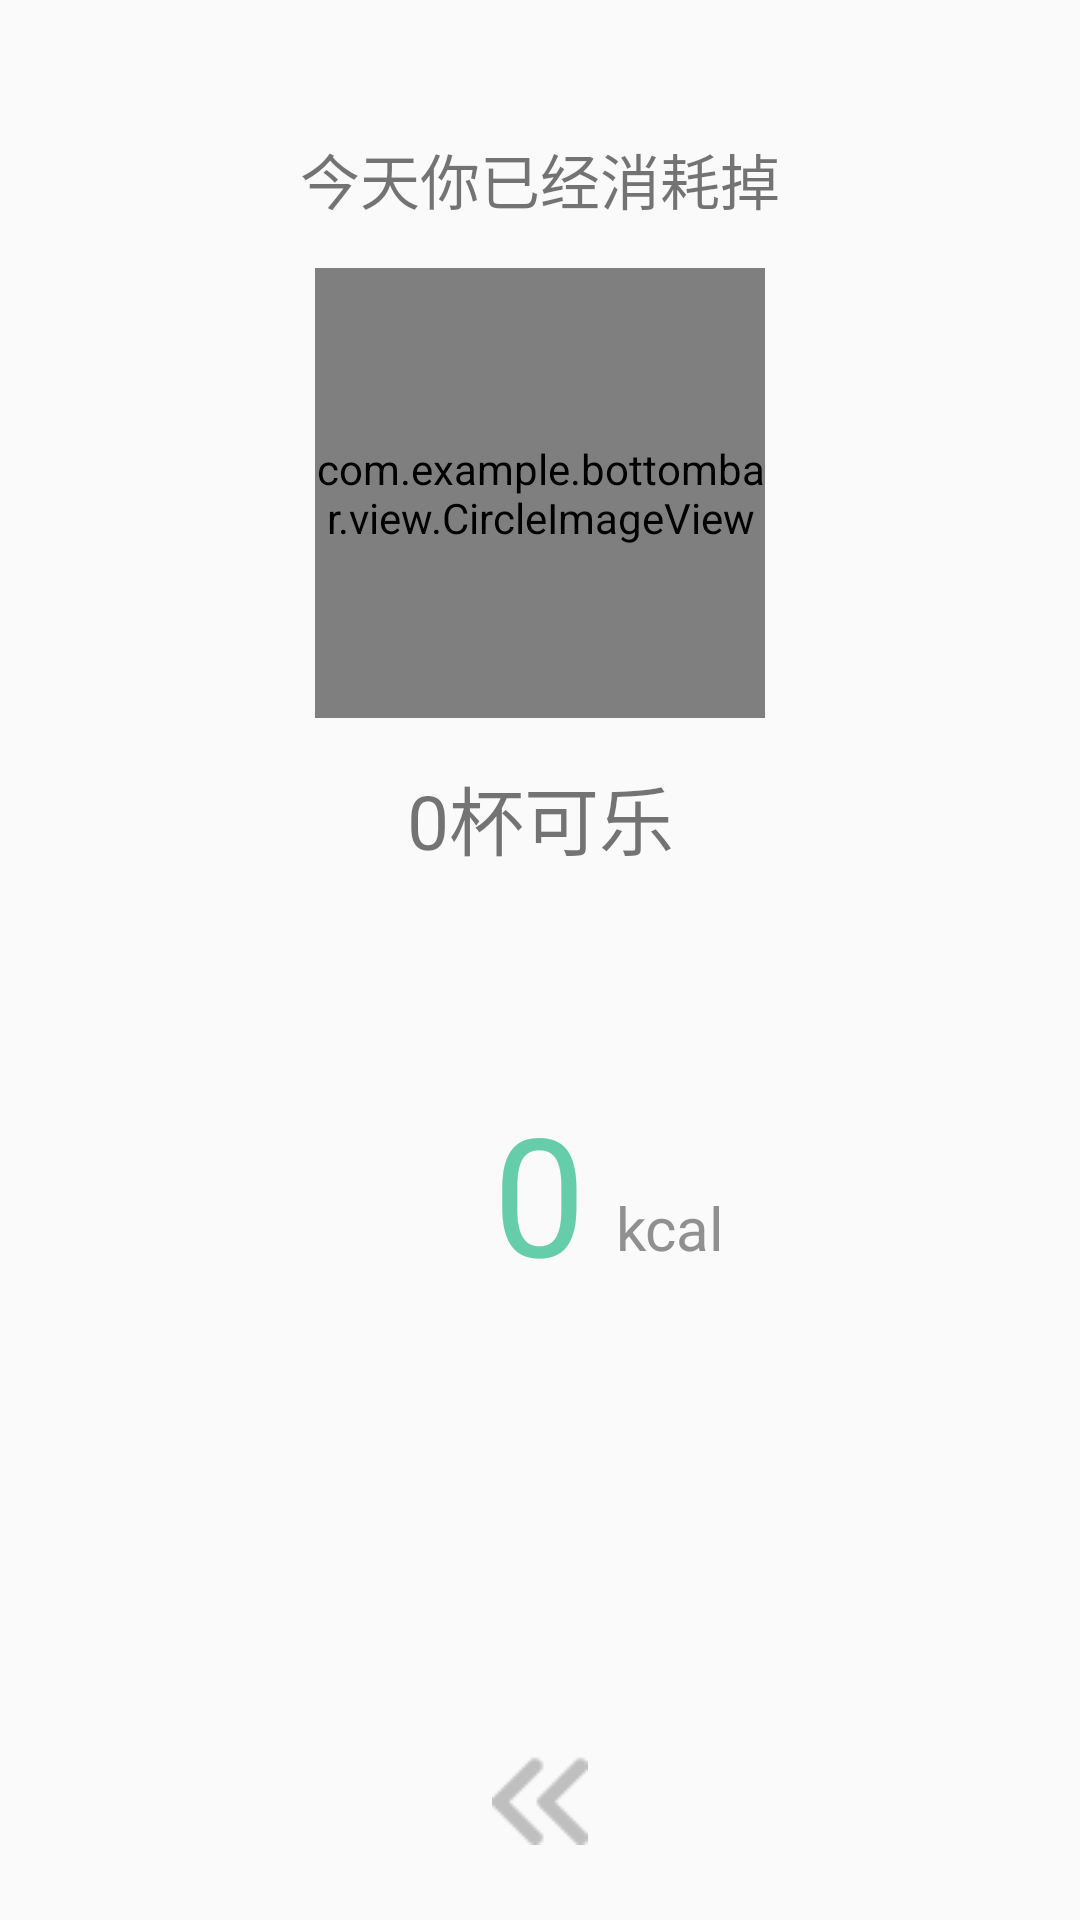

Produce the Android XML layout that renders to this screen, including the resource entries it uses.
<!-- AndroidManifest.xml: application theme AppTheme -->
<!-- res/layout/activity_calorie.xml -->
<?xml version="1.0" encoding="utf-8"?>
<RelativeLayout xmlns:android="http://schemas.android.com/apk/res/android"
    android:layout_width="match_parent"
    android:layout_height="match_parent">

    <TextView
        android:id="@+id/title"
        android:layout_width="wrap_content"
        android:layout_height="wrap_content"
        android:text="今天你已经消耗掉"
        android:textSize="20dp"
        android:layout_gravity="center_horizontal"
        android:layout_marginTop="45dp"
        android:layout_alignParentTop="true"
        android:layout_centerHorizontal="true" />

    <com.example.bottombar.view.CircleImageView
        android:layout_width="150dp"
        android:layout_height="150dp"
        android:src="@drawable/cole"
        android:id="@+id/imageView"
        android:scaleType="centerCrop"
        android:layout_marginTop="15dp"
        android:layout_below="@+id/title"
        android:layout_centerHorizontal="true" />

    <TextView
        android:id="@+id/tv_num"
        android:layout_width="match_parent"
        android:layout_height="wrap_content"
        android:layout_marginTop="15dp"
        android:gravity="center"
        android:text="0杯可乐"
        android:textSize="25dp"
        android:layout_below="@+id/imageView"
        android:layout_centerHorizontal="true" />


    <TextView
        android:id="@+id/tv_show"
        android:layout_width="wrap_content"
        android:layout_height="wrap_content"
        android:layout_below="@+id/tv_num"
        android:gravity="center"
        android:text="0"
        android:textSize="55dp"
        android:textColor="@color/green1"
        android:layout_marginTop="70dp"
        android:layout_centerHorizontal="true"/>

    <TextView
        android:layout_width="wrap_content"
        android:layout_height="wrap_content"
        android:layout_below="@+id/tv_num"
        android:gravity="center"
        android:text="kcal"
        android:textSize="20dp"
        android:textColor="@color/gray_light"
        android:layout_marginTop="105dp"
        android:layout_marginLeft="10dp"
        android:layout_toRightOf="@+id/tv_show" />


    <ImageView
        android:id="@+id/back"
        android:layout_width="wrap_content"
        android:layout_height="wrap_content"
        android:src="@drawable/back_icon"
        android:scaleType="centerCrop"
        android:layout_alignParentBottom="true"
        android:layout_centerHorizontal="true"
        android:layout_marginBottom="25dp" />

</RelativeLayout>
<!-- resources referenced by this layout -->
<resources>
  <color name="gray_light">#909090</color>
  <color name="green1">#66CDAA</color>
  <!-- drawable back_icon: png bitmap (drawable, 445 bytes) -->
  <!-- drawable cole: jpg bitmap (drawable, 7977 bytes) -->
  <style name="AppTheme" parent="Base.Theme.AppCompat.Light.DarkActionBar">
          
          <item name="windowNoTitle">true</item>
          <item name="colorPrimary">@color/colorPrimary</item>
          <item name="colorPrimaryDark">@color/colorPrimaryDark</item>
          <item name="colorAccent">@color/colorAccent</item>
      </style>
  <color name="colorPrimary">#3F51B5</color>
  <color name="colorPrimaryDark">#303F9F</color>
  <color name="colorAccent">#FF4081</color>
</resources>
